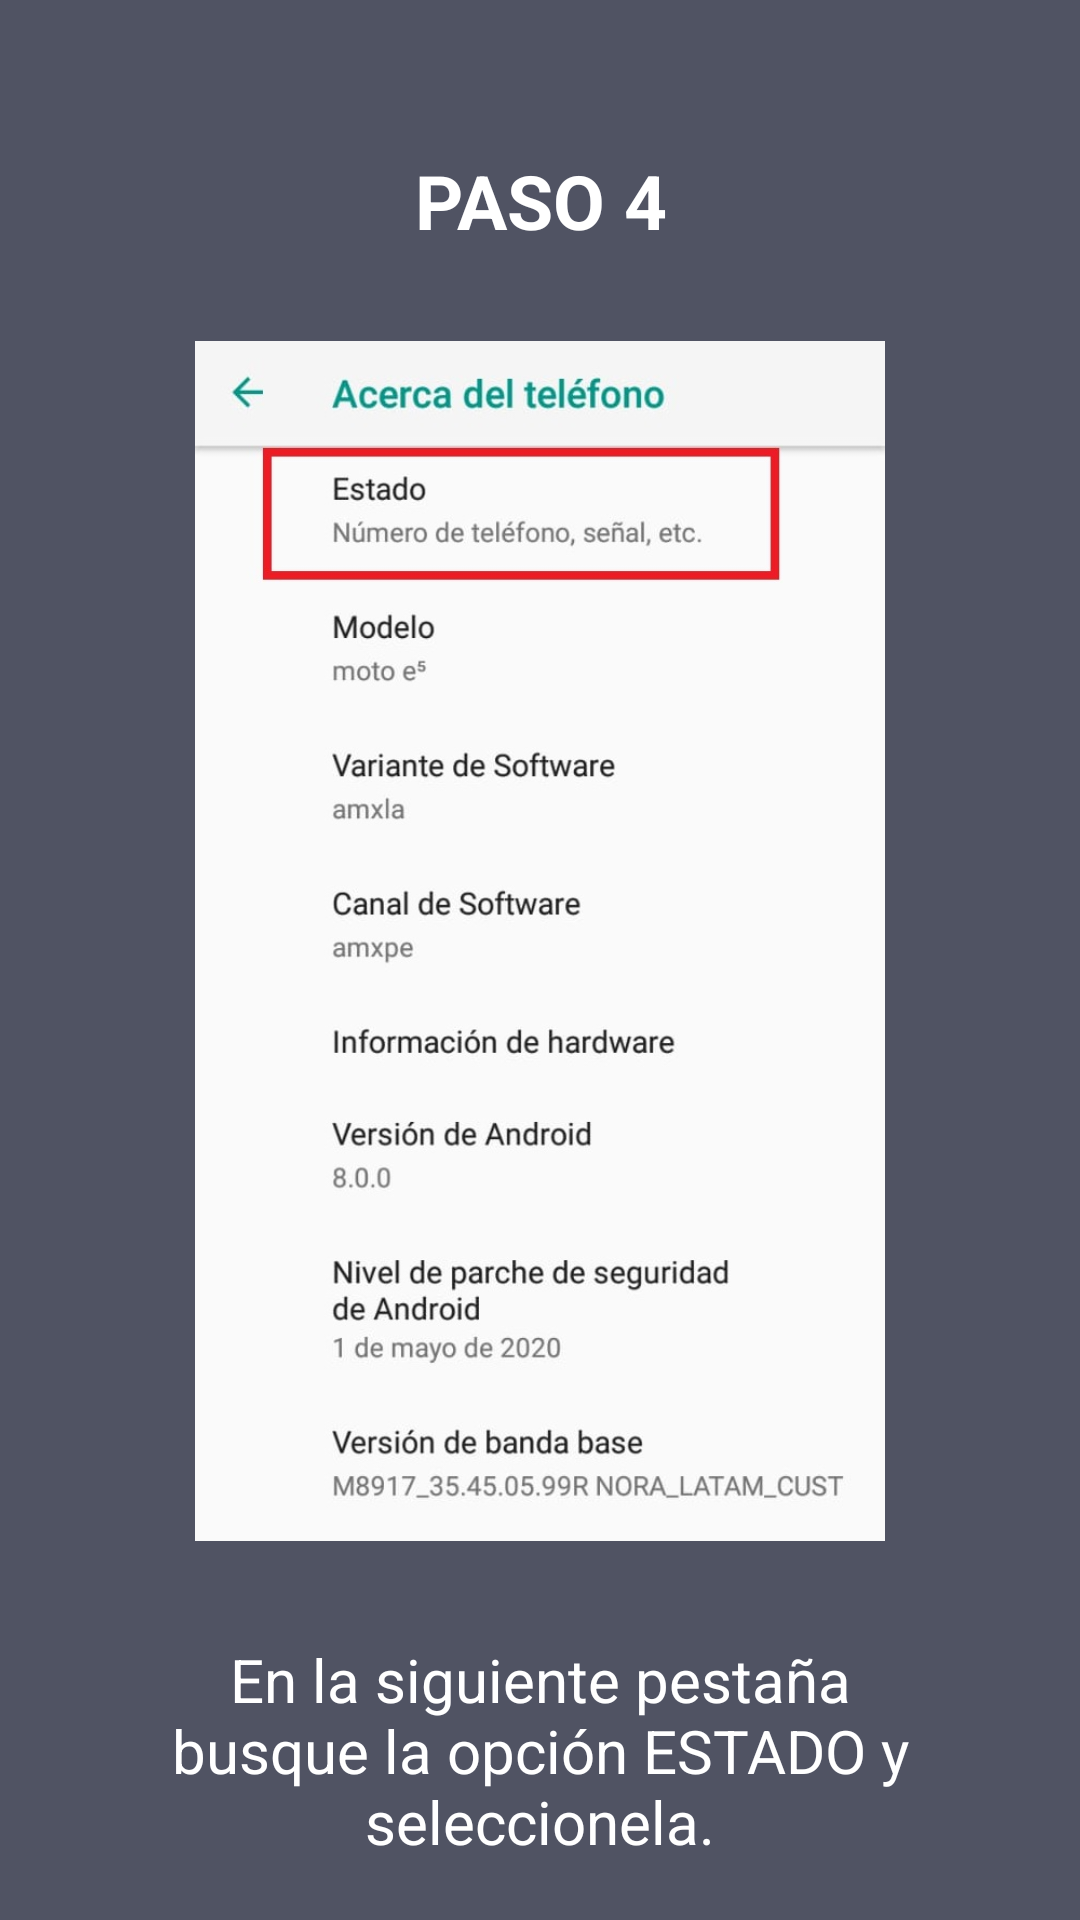

Produce the Android XML layout that renders to this screen, including the resource entries it uses.
<!-- AndroidManifest.xml: application theme AppTheme -->
<!-- res/layout/fragment_instruccion_ayuda_motorola3.xml -->
<?xml version="1.0" encoding="utf-8"?>
<RelativeLayout xmlns:android="http://schemas.android.com/apk/res/android"
    xmlns:tools="http://schemas.android.com/tools"
    android:layout_width="match_parent"
    android:layout_height="match_parent"
    tools:context="app.fernando.covidrastreo.fragmentsMotorola.InstruccionAyudaMotorola3"
    android:background="#505363">

    <LinearLayout
        android:layout_width="match_parent"
        android:layout_height="match_parent"
        android:orientation="vertical">
        <TextView
            android:layout_width="match_parent"
            android:layout_height="wrap_content"
            android:text="PASO 4"
            android:textColor="#fff"
            android:textSize="25sp"
            android:textStyle="bold"
            android:gravity="center"
            android:layout_marginTop="50dp" />

        <ImageView
            android:layout_width="250dp"
            android:layout_height="400dp"
            android:layout_marginTop="30dp"
            android:layout_gravity="center"
            android:src="@drawable/motorola_acercade" />

        <TextView
            android:layout_width="match_parent"
            android:layout_height="120dp"
            android:text="@string/texto_instruccion_3_motorola"
            android:layout_marginRight="50dp"
            android:layout_marginLeft="50dp"
            android:layout_marginTop="10dp"
            android:gravity="center"
            android:textColor="#fff"
            android:textSize="20sp"/>

    </LinearLayout>

</RelativeLayout>
<!-- resources referenced by this layout -->
<resources>
  <!-- drawable motorola_acercade: jpeg bitmap (drawable, 83480 bytes) -->
  <string name="texto_instruccion_3_motorola">En la siguiente pestaña busque la opción ESTADO y seleccionela.</string>
  <style name="AppTheme" parent="Theme.AppCompat.Light.NoActionBar">
          
          <item name="colorPrimary">@color/colorPrimary</item>
          <item name="colorPrimaryDark">@android:color/black</item>
          <item name="colorAccent">@color/colorAccent</item>
      </style>
  <color name="colorPrimary">#008577</color>
  <color name="colorAccent">#D81B60</color>
</resources>
